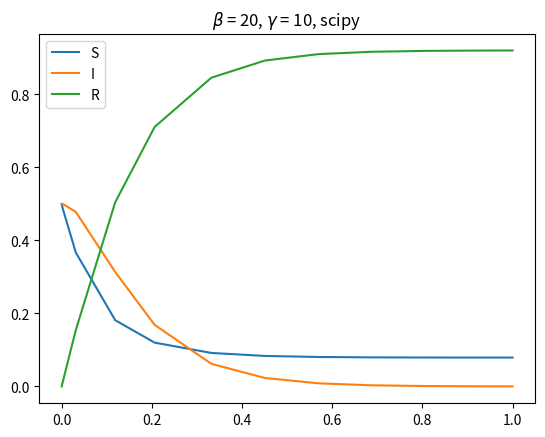

Write Python code to recreate this figure.
import numpy as np
import matplotlib.pyplot as plt
import matplotlib.ticker as ticker
import sys
import scipy.integrate as integrate
#import BVP_solver as BVP

"""
 Check that scipy gives the same result.
"""

def getDiseaseModelF(beta, gamma):
    # currying
    def F(t,N):
        return np.array([-beta * N[0]*N[1], beta * N[0] * N[1] - gamma * N[1], gamma * N[1]])
    return F


beta = 20
gamma = 10
T = 1
I0=0.5
S0=1-I0



sol = integrate.solve_ivp(getDiseaseModelF(beta,gamma), t_span = [0,T], y0 =np.array([S0,I0,0]), method="RK45")
[S,I,R] = sol.y
plt.plot(sol.t, S, label="S")
plt.plot(sol.t, I, label="I")
plt.plot(sol.t, R, label="R")
plt.title(f"$\\beta$ = {beta}, $\\gamma$ = {gamma}, scipy")

plt.legend()
plt.show()

